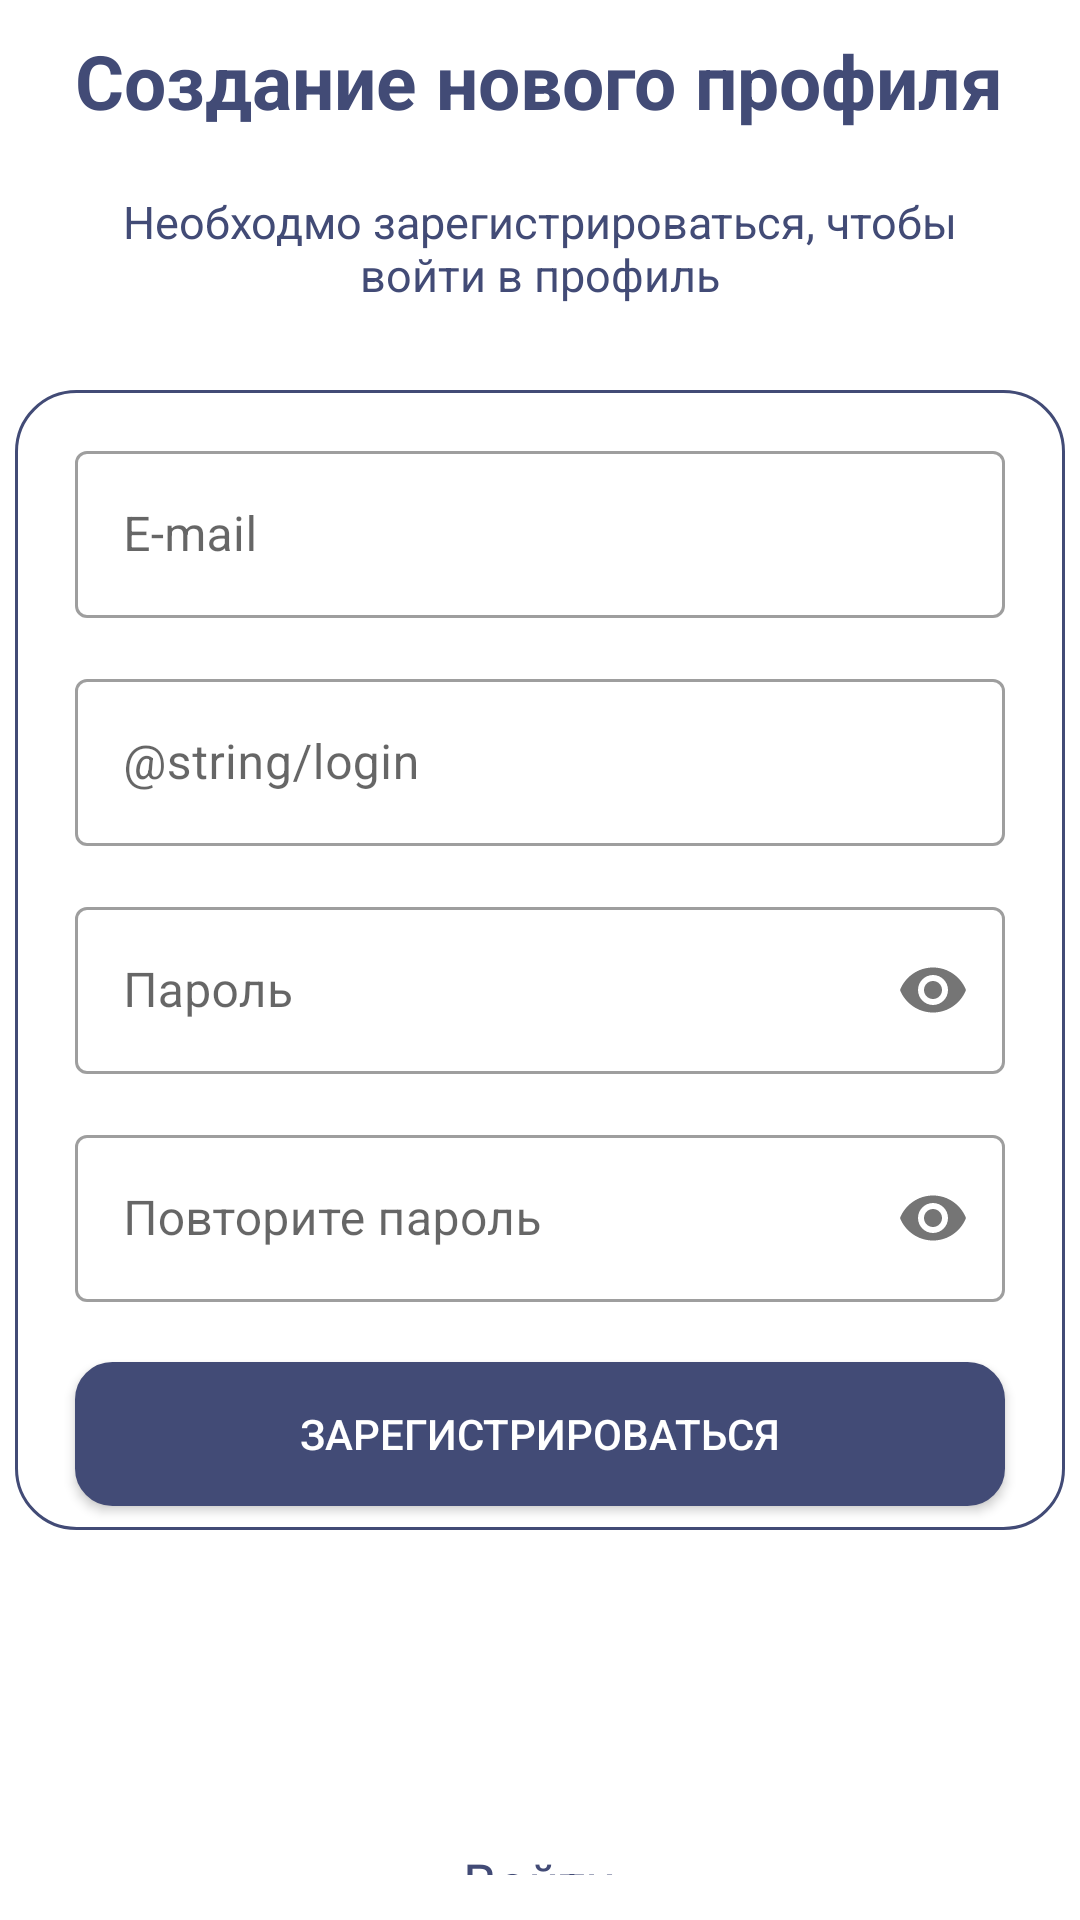

Produce the Android XML layout that renders to this screen, including the resource entries it uses.
<!-- AndroidManifest.xml: application theme Theme.Sql -->
<!-- res/layout/activity_register.xml -->
<?xml version="1.0" encoding="utf-8"?>
<RelativeLayout xmlns:android="http://schemas.android.com/apk/res/android"
    xmlns:app="http://schemas.android.com/apk/res-auto"
    xmlns:tools="http://schemas.android.com/tools"
    android:layout_width="match_parent"
    android:layout_height="match_parent"
    android:background="@color/white"
    tools:context=".Login">

    <TextView
        android:id="@+id/welcomeTextView"
        android:layout_width="wrap_content"
        android:layout_height="wrap_content"
        android:layout_centerHorizontal="true"
        android:layout_marginTop="10dp"
        android:text="@string/reg_newprofile"
        android:textColor="@color/primary"
        android:textSize="25sp" />

    <TextView
        android:layout_width="wrap_content"
        android:layout_height="wrap_content"
        android:layout_below="@id/welcomeTextView"
        android:layout_centerHorizontal="true"
        android:gravity="center"
        android:layout_marginStart="20dp"
        android:layout_marginEnd="20dp"
        android:layout_marginTop="20dp"
        android:text="@string/kakayato_huina"
        android:textColor="@color/primary"
        android:textSize="15sp" />

    <RelativeLayout
        android:id="@+id/relative1"
        android:layout_width="350dp"
        android:layout_height="380dp"
        android:layout_centerInParent="true"
        android:background="@drawable/background_shape">

        <com.google.android.material.textfield.TextInputLayout
            android:id="@+id/email_input"
            android:layout_width="match_parent"
            android:layout_height="wrap_content"
            android:layout_marginStart="20dp"
            style="@style/Widget.MaterialComponents.TextInputLayout.OutlinedBox"
            android:layout_marginTop="15dp"
            android:layout_marginEnd="20dp">

            <com.google.android.material.textfield.TextInputEditText
                android:id="@+id/email_tiet"
                android:layout_width="match_parent"
                android:layout_height="wrap_content"
                android:hint="@string/e_mail"
                android:inputType="textEmailAddress" />

        </com.google.android.material.textfield.TextInputLayout>

        <com.google.android.material.textfield.TextInputLayout
            android:id="@+id/login_input"
            android:layout_below="@+id/email_input"
            android:layout_width="match_parent"
            android:layout_height="wrap_content"
            android:layout_marginStart="20dp"
            style="@style/Widget.MaterialComponents.TextInputLayout.OutlinedBox"
            android:layout_marginTop="15dp"
            android:layout_marginEnd="20dp">

            <com.google.android.material.textfield.TextInputEditText
                android:id="@+id/login_tiet"
                android:layout_width="match_parent"
                android:layout_height="wrap_content"
                android:hint="@string/login"
                android:layout_below="@+id/email_input"
                android:inputType="textEmailAddress" />

        </com.google.android.material.textfield.TextInputLayout>

        <com.google.android.material.textfield.TextInputLayout
            android:id="@+id/password_input"
            android:layout_width="match_parent"
            android:layout_height="wrap_content"
            android:layout_below="@id/login_input"
            android:layout_marginStart="20dp"
            style="@style/Widget.MaterialComponents.TextInputLayout.OutlinedBox"
            android:layout_marginTop="15dp"
            android:layout_marginEnd="20dp"
            app:passwordToggleEnabled="true">

            <com.google.android.material.textfield.TextInputEditText
                android:id="@+id/password_tiet"
                android:layout_width="match_parent"
                android:layout_height="wrap_content"
                android:layout_below="@id/email_input"
                android:hint="@string/password"
                android:inputType="textPassword" />
        </com.google.android.material.textfield.TextInputLayout>


        <com.google.android.material.textfield.TextInputLayout
            android:id="@+id/repeat_password_input"
            android:layout_width="match_parent"
            android:layout_height="wrap_content"
            android:layout_below="@id/password_input"
            android:layout_marginStart="20dp"
            style="@style/Widget.MaterialComponents.TextInputLayout.OutlinedBox"
            android:layout_marginTop="15dp"
            android:layout_marginEnd="20dp"
            app:passwordToggleEnabled="true">

            <com.google.android.material.textfield.TextInputEditText
                android:id="@+id/repeat_password_tiet"
                android:layout_width="match_parent"
                android:layout_height="wrap_content"
                android:layout_below="@id/email_input"
                android:hint="Повторите пароль"
                android:inputType="textPassword" />
        </com.google.android.material.textfield.TextInputLayout>

        <Button
            android:id="@+id/button_reg"
            android:layout_width="match_parent"
            android:layout_height="wrap_content"
            android:layout_below="@id/repeat_password_input"
            android:layout_marginStart="20dp"
            android:layout_marginTop="20dp"
            android:layout_marginEnd="20dp"
            android:background="@drawable/background_button"
            android:text="@string/registration"
            android:textColor="@color/white" />
    </RelativeLayout>

    <TextView
        android:id="@+id/footer_TextView_login"
        android:layout_width="wrap_content"
        android:layout_height="wrap_content"
        android:layout_below="@id/relative1"
        android:layout_centerHorizontal="true"
        android:layout_marginTop="105dp"
        android:layout_marginBottom="15dp"
        android:text="@string/sign_in"
        android:textColor="@color/primary"
        android:textSize="18sp" />
</RelativeLayout>
<!-- resources referenced by this layout -->
<resources>
  <color name="primary">#424B76</color>
  <color name="white">#FFFFFFFF</color>
  <!-- drawable background_button (drawable) -->
  <?xml version="1.0" encoding="utf-8"?>
  <shape xmlns:android="http://schemas.android.com/apk/res/android">
      <corners android:radius="12dp"/>
      <solid android:color="@color/primary"/>
      <stroke android:width="1dp" android:color="@color/primary"/>
  </shape>
  <!-- drawable background_shape (drawable) -->
  <?xml version="1.0" encoding="utf-8"?>
  <shape xmlns:android="http://schemas.android.com/apk/res/android">
      <corners android:radius="20dp"/>
      <solid android:color="@color/white"/>
      <stroke android:width="1dp" android:color="@color/primary"/>
  </shape>
  <string name="e_mail">E-mail</string>
  <string name="kakayato_huina">Необходмо зарегистрироваться, чтобы войти в профиль</string>
  <string name="password">Пароль</string>
  <string name="reg_newprofile"><b>Создание нового профиля</b></string>
  <string name="registration">Зарегистрироваться</string>
  <string name="sign_in">Войти</string>
  <style name="Theme.Sql" parent="Theme.MaterialComponents.DayNight.NoActionBar.Bridge">
          
          <item name="colorPrimary">@color/primary</item>
          <item name="colorPrimaryVariant">@color/purple_700</item>
          <item name="colorOnPrimary">@color/black</item>
          
          <item name="colorSecondary">@color/teal_200</item>
          <item name="colorSecondaryVariant">@color/teal_200</item>
          <item name="colorOnSecondary">@color/black</item>
          
          <item name="android:statusBarColor">?attr/colorPrimaryVariant</item>
          
      </style>
  <color name="purple_700">#FF3700B3</color>
  <color name="black">#FF000000</color>
  <color name="teal_200">#FF03DAC5</color>
</resources>
